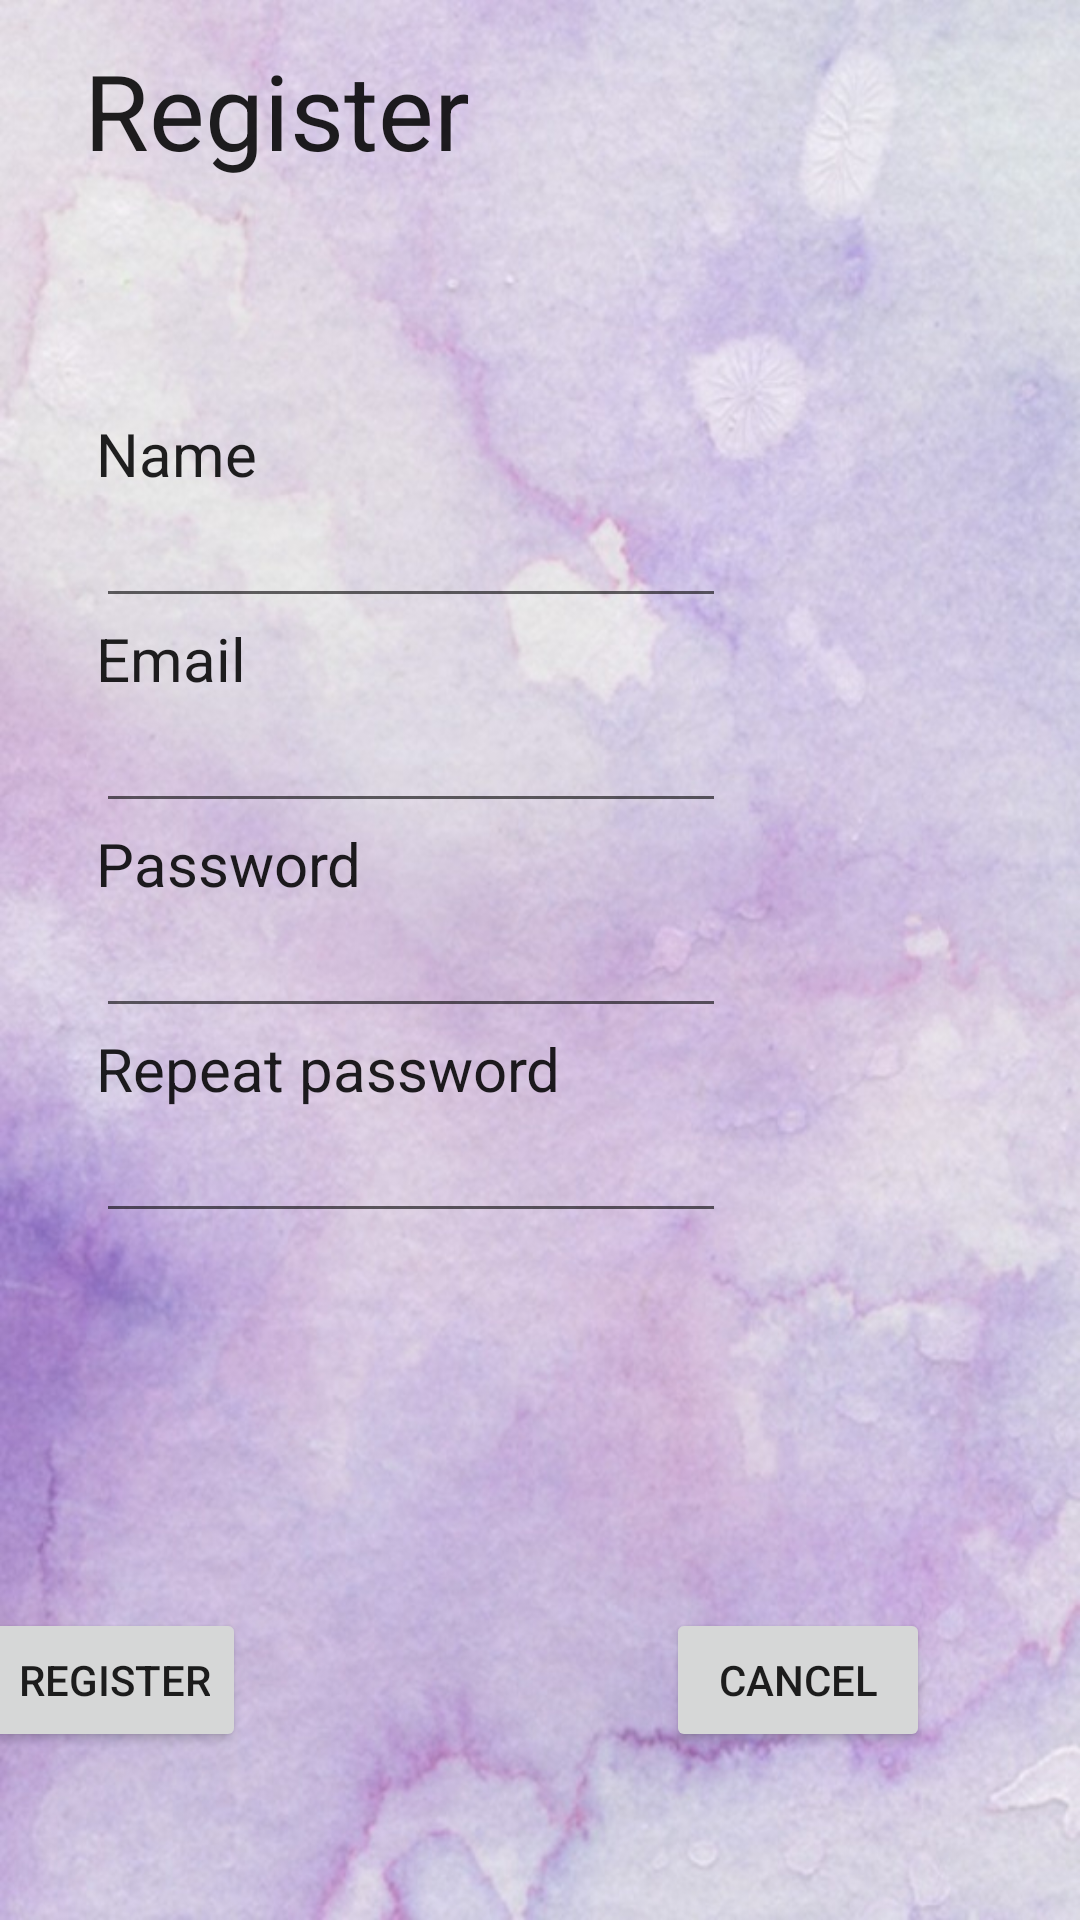

Reconstruct the res/layout file that produces this screen, plus the resources it refers to.
<!-- AndroidManifest.xml: application theme AppTheme -->
<!-- res/layout/register.xml -->
<?xml version="1.0" encoding="utf-8"?>
<androidx.constraintlayout.widget.ConstraintLayout
    xmlns:android="http://schemas.android.com/apk/res/android"
    xmlns:app="http://schemas.android.com/apk/res-auto"
    xmlns:tools="http://schemas.android.com/tools"
    android:layout_width="match_parent"
    android:layout_height="match_parent"
    android:background="@drawable/background">


    <LinearLayout
        android:id="@+id/linearLayout"
        android:layout_width="411dp"
        android:layout_height="373dp"
        android:orientation="vertical"
        android:paddingLeft="32dp"
        android:paddingTop="32dp"
        android:paddingRight="32dp"
        app:layout_constraintBottom_toBottomOf="parent"
        app:layout_constraintEnd_toEndOf="parent"
        app:layout_constraintHorizontal_bias="0.0"
        app:layout_constraintStart_toStartOf="parent"
        app:layout_constraintTop_toTopOf="parent"
        app:layout_constraintVertical_bias="0.396">


        <TextView
            android:id="@+id/nameTitle"
            android:layout_width="wrap_content"
            android:layout_height="wrap_content"
            android:text="@string/name_title"
            style="@style/Text"/>

        <EditText
            android:id="@+id/nameText"
            android:layout_width="wrap_content"
            android:layout_height="wrap_content"
            android:ems="10"
            android:inputType="textPersonName" />

        <TextView
            android:id="@+id/emailTitle"
            android:layout_width="wrap_content"
            android:layout_height="wrap_content"
            android:text="@string/email_title"
            style="@style/Text"/>

        <EditText
            android:id="@+id/emailText"
            android:layout_width="wrap_content"
            android:layout_height="wrap_content"
            android:ems="10"
            android:inputType="textEmailAddress" />

        <TextView
            android:id="@+id/passwordTitle"
            android:layout_width="wrap_content"
            android:layout_height="wrap_content"
            android:text="@string/password_title"
            style="@style/Text"/>

        <EditText
            android:id="@+id/paswordText"
            android:layout_width="wrap_content"
            android:layout_height="wrap_content"
            android:ems="10"
            android:inputType="textPassword" />

        <TextView
            android:id="@+id/repeatPasswordTitle"
            android:layout_width="wrap_content"
            android:layout_height="wrap_content"
            android:text="@string/repeatPassword_title"
            style="@style/Text"/>

        <EditText
            android:id="@+id/repeatPasswordText"
            android:layout_width="wrap_content"
            android:layout_height="wrap_content"
            android:ems="10"
            android:inputType="textPassword" />

    </LinearLayout>

    <TextView
        android:id="@+id/registerLayoutTitle"
        android:layout_width="match_parent"
        android:layout_height="wrap_content"
        android:layout_marginStart="28dp"
        android:layout_marginLeft="28dp"
        android:layout_marginTop="32dp"
        android:layout_marginBottom="64dp"
        android:text="@string/register_layout_title"
        app:layout_constraintBottom_toTopOf="@+id/linearLayout"
        app:layout_constraintStart_toStartOf="parent"
        app:layout_constraintTop_toTopOf="parent"
        app:layout_constraintVertical_bias="0.51"
        style="@style/Title"/>

    <Button
        android:id="@+id/register"
        style="@style/Widget.AppCompat.Button"
        android:layout_width="wrap_content"
        android:layout_height="wrap_content"

        android:layout_marginStart="50dp"
        android:layout_marginEnd="140dp"
        android:layout_marginBottom="56dp"
        android:text="@string/register_button"
        app:layout_constraintBottom_toBottomOf="parent"
        app:layout_constraintEnd_toStartOf="@+id/cancel"
        app:layout_constraintHorizontal_bias="1.0"
        app:layout_constraintStart_toStartOf="parent" />

    <Button
        android:id="@+id/cancel"
        android:layout_width="wrap_content"
        android:layout_height="wrap_content"
        android:layout_gravity="right"
        android:layout_marginEnd="50dp"
        android:layout_marginBottom="56dp"
        android:text="@string/cancel_button"
        app:layout_constraintBottom_toBottomOf="parent"
        app:layout_constraintEnd_toEndOf="parent" />

</androidx.constraintlayout.widget.ConstraintLayout>
<!-- resources referenced by this layout -->
<resources>
  <!-- drawable background: jpeg bitmap (drawable, 99791 bytes) -->
  <string name="cancel_button">Cancel</string>
  <string name="email_title">Email</string>
  <string name="name_title">Name</string>
  <string name="password_title">Password</string>
  <string name="register_button">Register</string>
  <string name="register_layout_title">Register</string>
  <string name="repeatPassword_title">Repeat password</string>
  <style name="Text" parent="AppTheme">
          <item name="android:textSize">20sp</item>
      </style>
  <style name="Title" parent="AppTheme">
          <item name="android:textSize">35sp</item>
      </style>
  <style name="AppTheme" parent="Theme.AppCompat.Light.NoActionBar">
          
          <item name="colorPrimary">@color/colorPrimary</item>
          <item name="colorPrimaryDark">@color/colorPrimaryDark</item>
          <item name="colorAccent">@color/colorAccent</item>
      </style>
  <color name="colorPrimary">#C62F00FF</color>
  <color name="colorPrimaryDark">#3700B3</color>
  <color name="colorAccent">#FF9800</color>
</resources>
